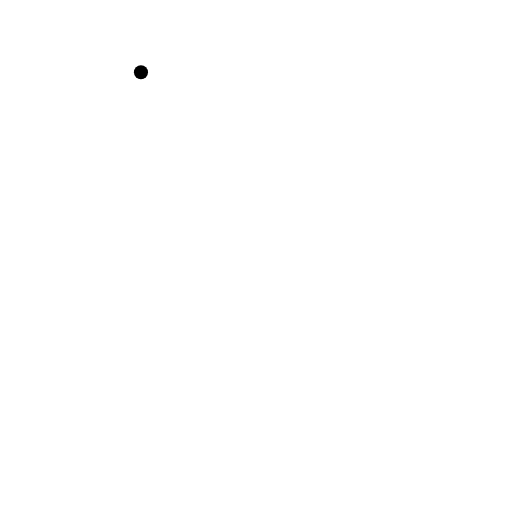
t = 0.00 s
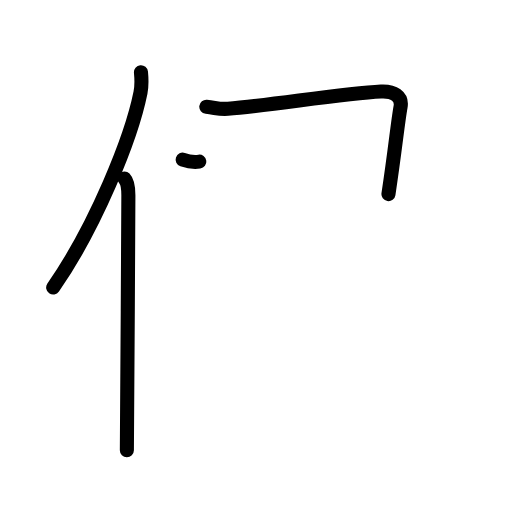
t = 3.25 s
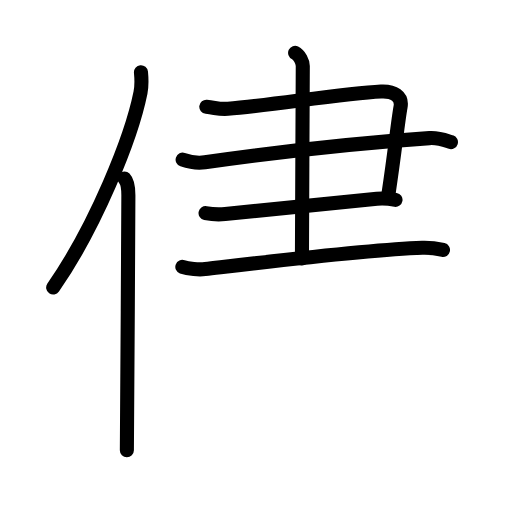
t = 6.42 s
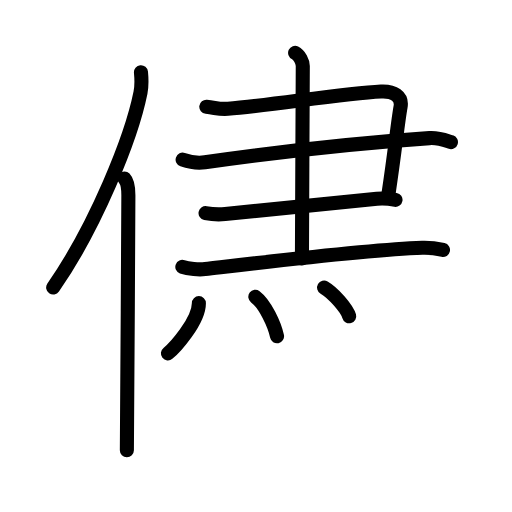
t = 9.75 s
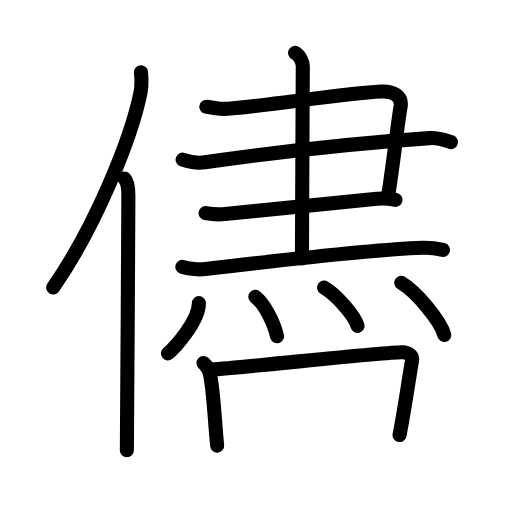
t = 12.75 s
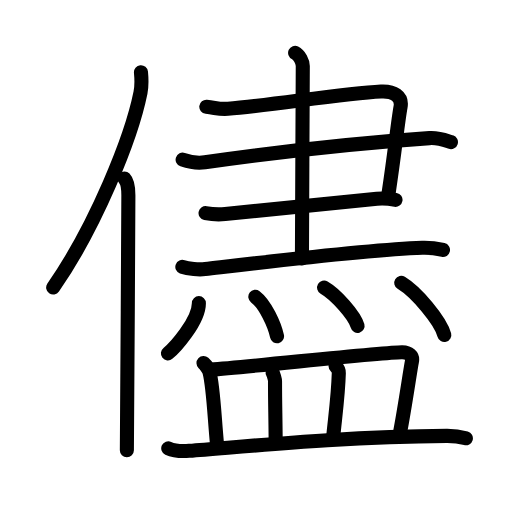
t = 16.00 s

The animated SVG that drew these frames (rendered in a browser with its animation timeline set to each time). Animation: 50 SMIL elements (animate=50); one cycle of 16.00 s.

<?xml version="1.0" encoding="UTF-8"?>
<!--
AniKanjiVG is licensed by CC-BY-SA Paul C. Sommerhoff (https://bitbucket.org/sommerhoff/anikanjivg).
AniKanjiVG uses KanjiVG which is licensed by CC-BY-SA Ulrich Apel (http://kanjivg.tagaini.net).
See also http://creativecommons.org/licenses/by-sa/3.0/
-->
<svg xmlns:kvg='http://kanjivg.tagaini.net' xmlns='http://www.w3.org/2000/svg' width='109' height='109' viewBox='0 0 109 109' style='fill:none;stroke:#000000;stroke-width:3;stroke-linecap:round;stroke-linejoin:round;' id="kvg:kanji_05118"><g id="kvg:05118" kvg:element="儘"><g id="kvg:05118-g1" kvg:element="亻" kvg:variant="true" kvg:original="人" kvg:position="left" kvg:radical="general"><path id="kvg:05118-s1" kvg:type="㇒" d="M30.01,15.39c0.12,1.25,0.2,2.81-0.1,4.34c-1.95,9.67-9.5,28.38-18.59,41.49"><animate attributeName="d" begin="0.0s" dur="0.5s" from="M30.01,15.39C30.01,15.39,30.01,15.39,30.01,15.39" to="M30.01,15.39c0.12,1.25,0.2,2.81-0.1,4.34" />
<animate attributeName="d" begin="0.5s" dur="0.5s" from="M30.01,15.39c0.12,1.25,0.2,2.81-0.1,4.34c0,0,0,0,0,0,0" to="M30.01,15.39c0.12,1.25,0.2,2.81-0.1,4.34c-1.95,9.67-9.5,28.38-18.59,41.49" />
</path>
<path id="kvg:05118-s2" kvg:type="㇑" d="M26.49,38c0.66,0.68,0.84,2.19,0.84,3.58c0,14.46-0.32,44.58-0.32,54.29"><animate attributeName="d" begin="1.0s" dur="0.5s" from="M26.49,38C26.49,38,26.49,38,26.49,38" to="M26.49,38c0.66,0.68,0.84,2.19,0.84,3.58" />
<animate attributeName="d" begin="1.5s" dur="0.5s" from="M26.49,38c0.66,0.68,0.84,2.19,0.84,3.58c0,0,0,0,0,0,0" to="M26.49,38c0.66,0.68,0.84,2.19,0.84,3.58c0,14.46-0.32,44.58-0.32,54.29" />
<animate attributeName="d" begin="0s" dur="1.0s" from="M-100,-100" to="M-100,-100" />
</path>
</g>
<g id="kvg:05118-g2" kvg:element="盡" kvg:position="right"><g id="kvg:05118-g3" kvg:position="top"><g id="kvg:05118-g4" kvg:element="聿" kvg:partial="true" kvg:position="top"><g id="kvg:05118-g5" kvg:element="⺕" kvg:variant="true" kvg:original="彑"><path id="kvg:05118-s3" kvg:type="㇕" d="M43.92,22.73c2.08,0.22,2.67,0.57,4.59,0.43c8.76-0.65,24.26-3.25,32.6-3.68c2.71-0.14,4.56,1.05,4.17,3.23c-0.62,3.45-1.12,8.91-2.58,18.61"><animate attributeName="d" begin="2.0s" dur="0.25s" from="M43.92,22.73C43.92,22.73,43.92,22.73,43.92,22.73" to="M43.92,22.73c2.08,0.22,2.67,0.57,4.59,0.43" />
<animate attributeName="d" begin="2.25s" dur="0.25s" from="M43.92,22.73c2.08,0.22,2.67,0.57,4.59,0.43c0,0,0,0,0,0,0" to="M43.92,22.73c2.08,0.22,2.67,0.57,4.59,0.43c8.76-0.65,24.26-3.25,32.6-3.68" />
<animate attributeName="d" begin="2.5s" dur="0.25s" from="M43.92,22.73c2.08,0.22,2.67,0.57,4.59,0.43c8.76-0.65,24.26-3.25,32.6-3.68c0,0,0,0,0,0,0" to="M43.92,22.73c2.08,0.22,2.67,0.57,4.59,0.43c8.76-0.65,24.26-3.25,32.6-3.68c2.71-0.14,4.56,1.05,4.17,3.23" />
<animate attributeName="d" begin="2.75s" dur="0.25s" from="M43.92,22.73c2.08,0.22,2.67,0.57,4.59,0.43c8.76-0.65,24.26-3.25,32.6-3.68c2.71-0.14,4.56,1.05,4.17,3.23c0,0,0,0,0,0,0" to="M43.92,22.73c2.08,0.22,2.67,0.57,4.59,0.43c8.76-0.65,24.26-3.25,32.6-3.68c2.71-0.14,4.56,1.05,4.17,3.23c-0.62,3.45-1.12,8.91-2.58,18.61" />
<animate attributeName="d" begin="0s" dur="2.0s" from="M-100,-100" to="M-100,-100" />
</path>
<path id="kvg:05118-s4" kvg:type="㇐" d="M38.88,33.99c1.64,0.56,2.93,0.82,4.74,0.56c15.88-2.26,35.22-4.3,47.82-5.15c2.01-0.13,3.65,0.57,4.56,0.85"><animate attributeName="d" begin="3.0s" dur="0.3333333333333333s" from="M38.88,33.99C38.88,33.99,38.88,33.99,38.88,33.99" to="M38.88,33.99c1.64,0.56,2.93,0.82,4.74,0.56" />
<animate attributeName="d" begin="3.3333333333333335s" dur="0.3333333333333333s" from="M38.88,33.99c1.64,0.56,2.93,0.82,4.74,0.56c0,0,0,0,0,0,0" to="M38.88,33.99c1.64,0.56,2.93,0.82,4.74,0.56c15.88-2.26,35.22-4.3,47.82-5.15" />
<animate attributeName="d" begin="3.6666666666666665s" dur="0.3333333333333333s" from="M38.88,33.99c1.64,0.56,2.93,0.82,4.74,0.56c15.88-2.26,35.22-4.3,47.82-5.15c0,0,0,0,0,0,0" to="M38.88,33.99c1.64,0.56,2.93,0.82,4.74,0.56c15.88-2.26,35.22-4.3,47.82-5.15c2.01-0.13,3.65,0.57,4.56,0.85" />
<animate attributeName="d" begin="0s" dur="3.0s" from="M-100,-100" to="M-100,-100" />
</path>
<path id="kvg:05118-s5" kvg:type="㇐" d="M43.76,45.36c1.04,0.21,2.92,0.33,4.17,0.21c11.47-1.08,21.89-2.17,32.31-3.25c1.66-0.17,2.71,0,3.96,0.22"><animate attributeName="d" begin="4.0s" dur="0.3333333333333333s" from="M43.76,45.36C43.76,45.36,43.76,45.36,43.76,45.36" to="M43.76,45.36c1.04,0.21,2.92,0.33,4.17,0.21" />
<animate attributeName="d" begin="4.333333333333333s" dur="0.3333333333333333s" from="M43.76,45.36c1.04,0.21,2.92,0.33,4.17,0.21c0,0,0,0,0,0,0" to="M43.76,45.36c1.04,0.21,2.92,0.33,4.17,0.21c11.47-1.08,21.89-2.17,32.31-3.25" />
<animate attributeName="d" begin="4.666666666666667s" dur="0.3333333333333333s" from="M43.76,45.36c1.04,0.21,2.92,0.33,4.17,0.21c11.47-1.08,21.89-2.17,32.31-3.25c0,0,0,0,0,0,0" to="M43.76,45.36c1.04,0.21,2.92,0.33,4.17,0.21c11.47-1.08,21.89-2.17,32.31-3.25c1.66-0.17,2.71,0,3.96,0.22" />
<animate attributeName="d" begin="0s" dur="4.0s" from="M-100,-100" to="M-100,-100" />
</path>
</g>
<g id="kvg:05118-g6" kvg:element="丨"><path id="kvg:05118-s6" kvg:type="㇑" d="M62.83,11.25c0.91,0.43,1.63,1.91,1.63,2.8c0,4.77-0.18,34.38-0.18,40.98"><animate attributeName="d" begin="5.0s" dur="0.5s" from="M62.83,11.25C62.83,11.25,62.83,11.25,62.83,11.25" to="M62.83,11.25c0.91,0.43,1.63,1.91,1.63,2.8" />
<animate attributeName="d" begin="5.5s" dur="0.5s" from="M62.83,11.25c0.91,0.43,1.63,1.91,1.63,2.8c0,0,0,0,0,0,0" to="M62.83,11.25c0.91,0.43,1.63,1.91,1.63,2.8c0,4.77-0.18,34.38-0.18,40.98" />
<animate attributeName="d" begin="0s" dur="5.0s" from="M-100,-100" to="M-100,-100" />
</path>
</g>
<path id="kvg:05118-s7" kvg:type="㇐" d="M38.82,56.82c1.27,0.47,3.59,0.61,4.85,0.47c14.84-1.74,34.69-4.15,46.21-4.54c2.11-0.07,3.38,0.22,4.43,0.46"><animate attributeName="d" begin="6.0s" dur="0.3333333333333333s" from="M38.82,56.82C38.82,56.82,38.82,56.82,38.82,56.82" to="M38.82,56.82c1.27,0.47,3.59,0.61,4.85,0.47" />
<animate attributeName="d" begin="6.333333333333333s" dur="0.3333333333333333s" from="M38.82,56.82c1.27,0.47,3.59,0.61,4.85,0.47c0,0,0,0,0,0,0" to="M38.82,56.82c1.27,0.47,3.59,0.61,4.85,0.47c14.84-1.74,34.69-4.15,46.21-4.54" />
<animate attributeName="d" begin="6.666666666666667s" dur="0.3333333333333333s" from="M38.82,56.82c1.27,0.47,3.59,0.61,4.85,0.47c14.84-1.74,34.69-4.15,46.21-4.54c0,0,0,0,0,0,0" to="M38.82,56.82c1.27,0.47,3.59,0.61,4.85,0.47c14.84-1.74,34.69-4.15,46.21-4.54c2.11-0.07,3.38,0.22,4.43,0.46" />
<animate attributeName="d" begin="0s" dur="6.0s" from="M-100,-100" to="M-100,-100" />
</path>
</g>
<g id="kvg:05118-g7" kvg:element="灬" kvg:variant="true" kvg:original="火" kvg:position="bottom"><path id="kvg:05118-s8" kvg:type="㇔" d="M42.34,64.54c0,3.87-5.22,9.59-6.59,10.69"><animate attributeName="d" begin="7.0s" dur="1.0s" from="M42.34,64.54C42.34,64.54,42.34,64.54,42.34,64.54" to="M42.34,64.54c0,3.87-5.22,9.59-6.59,10.69" />
<animate attributeName="d" begin="0s" dur="7.0s" from="M-100,-100" to="M-100,-100" />
</path>
<path id="kvg:05118-s9" kvg:type="㇔" d="M54.36,63.18c2.1,1.58,4.09,5.94,4.62,8.41"><animate attributeName="d" begin="8.0s" dur="1.0s" from="M54.36,63.18C54.36,63.18,54.36,63.18,54.36,63.18" to="M54.36,63.18c2.1,1.58,4.09,5.94,4.62,8.41" />
<animate attributeName="d" begin="0s" dur="8.0s" from="M-100,-100" to="M-100,-100" />
</path>
<path id="kvg:05118-s10" kvg:type="㇔" d="M69,61.22c2.51,1.44,6.49,5.91,7.12,8.15"><animate attributeName="d" begin="9.0s" dur="1.0s" from="M69,61.22C69,61.22,69,61.22,69,61.22" to="M69,61.22c2.51,1.44,6.49,5.91,7.12,8.15" />
<animate attributeName="d" begin="0s" dur="9.0s" from="M-100,-100" to="M-100,-100" />
</path>
<path id="kvg:05118-s11" kvg:type="㇔" d="M85.42,60.21c3.24,1.96,8.36,8.05,9.17,11.1"><animate attributeName="d" begin="10.0s" dur="1.0s" from="M85.42,60.21C85.42,60.21,85.42,60.21,85.42,60.21" to="M85.42,60.21c3.24,1.96,8.36,8.05,9.17,11.1" />
<animate attributeName="d" begin="0s" dur="10.0s" from="M-100,-100" to="M-100,-100" />
</path>
</g>
</g>
<g id="kvg:05118-g8" kvg:element="皿" kvg:position="bottom"><path id="kvg:05118-s12" kvg:type="㇑a" d="M43.32,77.28c0.51,0.48,1.16,1.5,1.27,1.91c0.85,3.25,1.06,9.84,1.64,15.68"><animate attributeName="d" begin="11.0s" dur="0.5s" from="M43.32,77.28C43.32,77.28,43.32,77.28,43.32,77.28" to="M43.32,77.28c0.51,0.48,1.16,1.5,1.27,1.91" />
<animate attributeName="d" begin="11.5s" dur="0.5s" from="M43.32,77.28c0.51,0.48,1.16,1.5,1.27,1.91c0,0,0,0,0,0,0" to="M43.32,77.28c0.51,0.48,1.16,1.5,1.27,1.91c0.85,3.25,1.06,9.84,1.64,15.68" />
<animate attributeName="d" begin="0s" dur="11.0s" from="M-100,-100" to="M-100,-100" />
</path>
<path id="kvg:05118-s13" kvg:type="㇕b" d="M44.87,78.69c9.1-0.67,37.44-3.77,40.75-3.69c1.43,0.04,2.32,0.73,2.08,1.94c-0.45,2.31-1.45,9.56-2.64,15.68"><animate attributeName="d" begin="12.0s" dur="0.3333333333333333s" from="M44.87,78.69C44.87,78.69,44.87,78.69,44.87,78.69" to="M44.87,78.69c9.1-0.67,37.44-3.77,40.75-3.69" />
<animate attributeName="d" begin="12.333333333333334s" dur="0.3333333333333333s" from="M44.87,78.69c9.1-0.67,37.44-3.77,40.75-3.69c0,0,0,0,0,0,0" to="M44.87,78.69c9.1-0.67,37.44-3.77,40.75-3.69c1.43,0.04,2.32,0.73,2.08,1.94" />
<animate attributeName="d" begin="12.666666666666666s" dur="0.3333333333333333s" from="M44.87,78.69c9.1-0.67,37.44-3.77,40.75-3.69c1.43,0.04,2.32,0.73,2.08,1.94c0,0,0,0,0,0,0" to="M44.87,78.69c9.1-0.67,37.44-3.77,40.75-3.69c1.43,0.04,2.32,0.73,2.08,1.94c-0.45,2.31-1.45,9.56-2.64,15.68" />
<animate attributeName="d" begin="0s" dur="12.0s" from="M-100,-100" to="M-100,-100" />
</path>
<path id="kvg:05118-s14" kvg:type="㇑a" d="M58.03,79.37c0.21,0.31,0.52,1.4,0.52,1.8c0,4.88,0.08,6.34,0.14,12.59"><animate attributeName="d" begin="13.0s" dur="0.5s" from="M58.03,79.37C58.03,79.37,58.03,79.37,58.03,79.37" to="M58.03,79.37c0.21,0.31,0.52,1.4,0.52,1.8" />
<animate attributeName="d" begin="13.5s" dur="0.5s" from="M58.03,79.37c0.21,0.31,0.52,1.4,0.52,1.8c0,0,0,0,0,0,0" to="M58.03,79.37c0.21,0.31,0.52,1.4,0.52,1.8c0,4.88,0.08,6.34,0.14,12.59" />
<animate attributeName="d" begin="0s" dur="13.0s" from="M-100,-100" to="M-100,-100" />
</path>
<path id="kvg:05118-s15" kvg:type="㇑a" d="M71.44,77.94c0.39,0.37,0.71,1,0.69,1.48C72,84,71.5,87.5,70.94,92.92"><animate attributeName="d" begin="14.0s" dur="0.5s" from="M71.44,77.94C71.44,77.94,71.44,77.94,71.44,77.94" to="M71.44,77.94c0.39,0.37,0.71,1,0.69,1.48" />
<animate attributeName="d" begin="14.5s" dur="0.5s" from="M71.44,77.94c0.39,0.37,0.71,1,0.69,1.48c0,0,0,0,0,0,0" to="M71.44,77.94c0.39,0.37,0.71,1,0.69,1.48C72,84,71.5,87.5,70.94,92.92" />
<animate attributeName="d" begin="0s" dur="14.0s" from="M-100,-100" to="M-100,-100" />
</path>
<path id="kvg:05118-s16" kvg:type="㇐" d="M35.82,95.44c1.16,0.54,3.29,0.62,4.44,0.54c12.07-0.9,32.65-3.05,54.86-3.19c1.93-0.01,3.09,0.25,4.06,0.52"><animate attributeName="d" begin="15.0s" dur="0.3333333333333333s" from="M35.82,95.44C35.82,95.44,35.82,95.44,35.82,95.44" to="M35.82,95.44c1.16,0.54,3.29,0.62,4.44,0.54" />
<animate attributeName="d" begin="15.333333333333334s" dur="0.3333333333333333s" from="M35.82,95.44c1.16,0.54,3.29,0.62,4.44,0.54c0,0,0,0,0,0,0" to="M35.82,95.44c1.16,0.54,3.29,0.62,4.44,0.54c12.07-0.9,32.65-3.05,54.86-3.19" />
<animate attributeName="d" begin="15.666666666666666s" dur="0.3333333333333333s" from="M35.82,95.44c1.16,0.54,3.29,0.62,4.44,0.54c12.07-0.9,32.65-3.05,54.86-3.19c0,0,0,0,0,0,0" to="M35.82,95.44c1.16,0.54,3.29,0.62,4.44,0.54c12.07-0.9,32.65-3.05,54.86-3.19c1.93-0.01,3.09,0.25,4.06,0.52" />
<animate attributeName="d" begin="0s" dur="15.0s" from="M-100,-100" to="M-100,-100" />
</path>
</g>
</g>
</g>
</svg>
